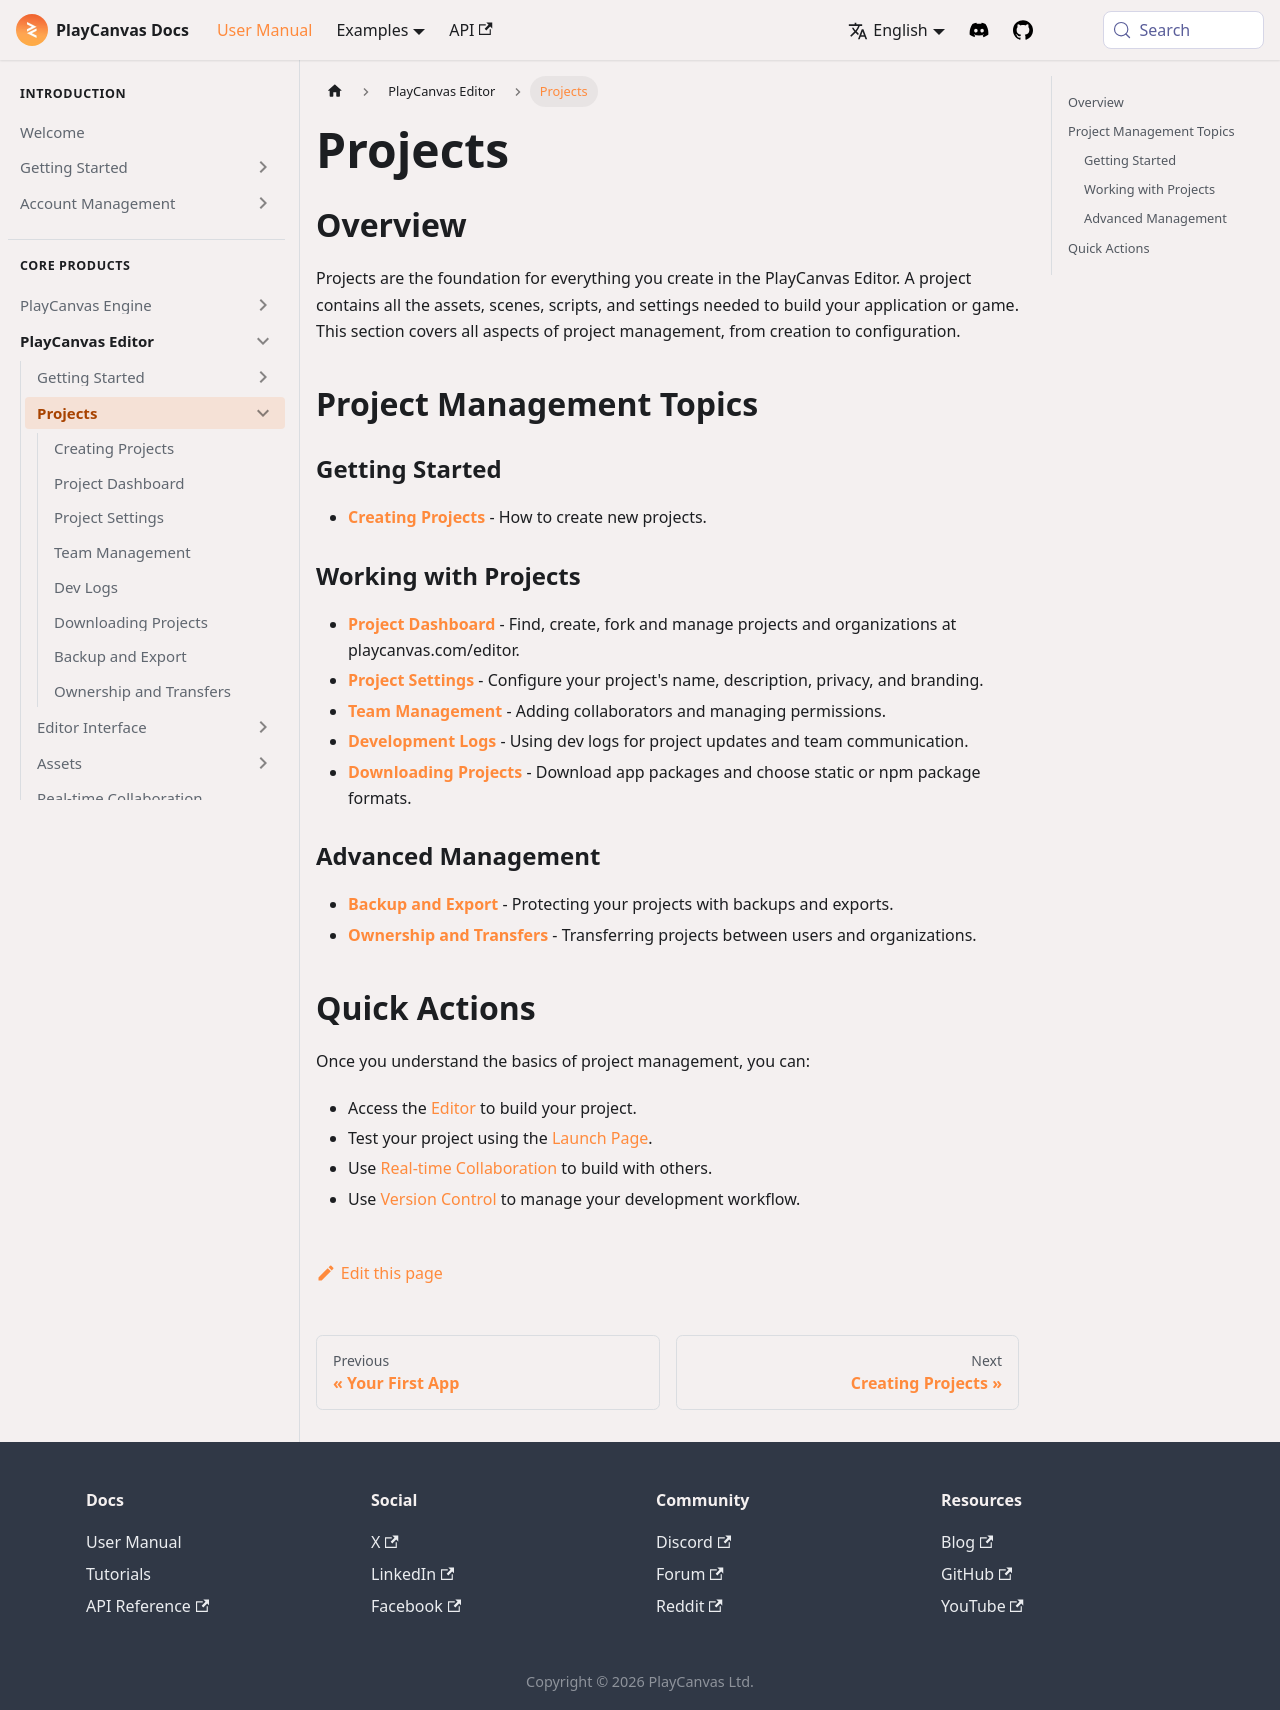

repository: playcanvas/developer-site · page: user-manual/editor/projects/index.html · generator: docusaurus

---
title: Projects
description: Maps project administration topics from creation through the dashboard, settings, teamwork, dev logs, exports and ownership transfers.
---

## Overview

Projects are the foundation for everything you create in the PlayCanvas Editor. A project contains all the assets, scenes, scripts, and settings needed to build your application or game. This section covers all aspects of project management, from creation to configuration.

## Project Management Topics

### Getting Started

- **[Creating Projects](creating)** - How to create new projects.

### Working with Projects

- **[Project Dashboard](dashboard)** - Find, create, fork and manage projects and organizations at playcanvas.com/editor.
- **[Project Settings](settings)** - Configure your project's name, description, privacy, and branding.
- **[Team Management](team-management)** - Adding collaborators and managing permissions.
- **[Development Logs](dev-logs)** - Using dev logs for project updates and team communication.
- **[Downloading Projects](downloading)** - Download app packages and choose static or npm package formats.

### Advanced Management

- **[Backup and Export](backup-and-export)** - Protecting your projects with backups and exports.
- **[Ownership and Transfers](ownership-transfers)** - Transferring projects between users and organizations.

## Quick Actions

Once you understand the basics of project management, you can:

- Access the [Editor](../interface) to build your project.
- Test your project using the [Launch Page](../interface/launch-page).
- Use [Real-time Collaboration](../realtime-collaboration) to build with others.
- Use [Version Control](../version-control) to manage your development workflow.
